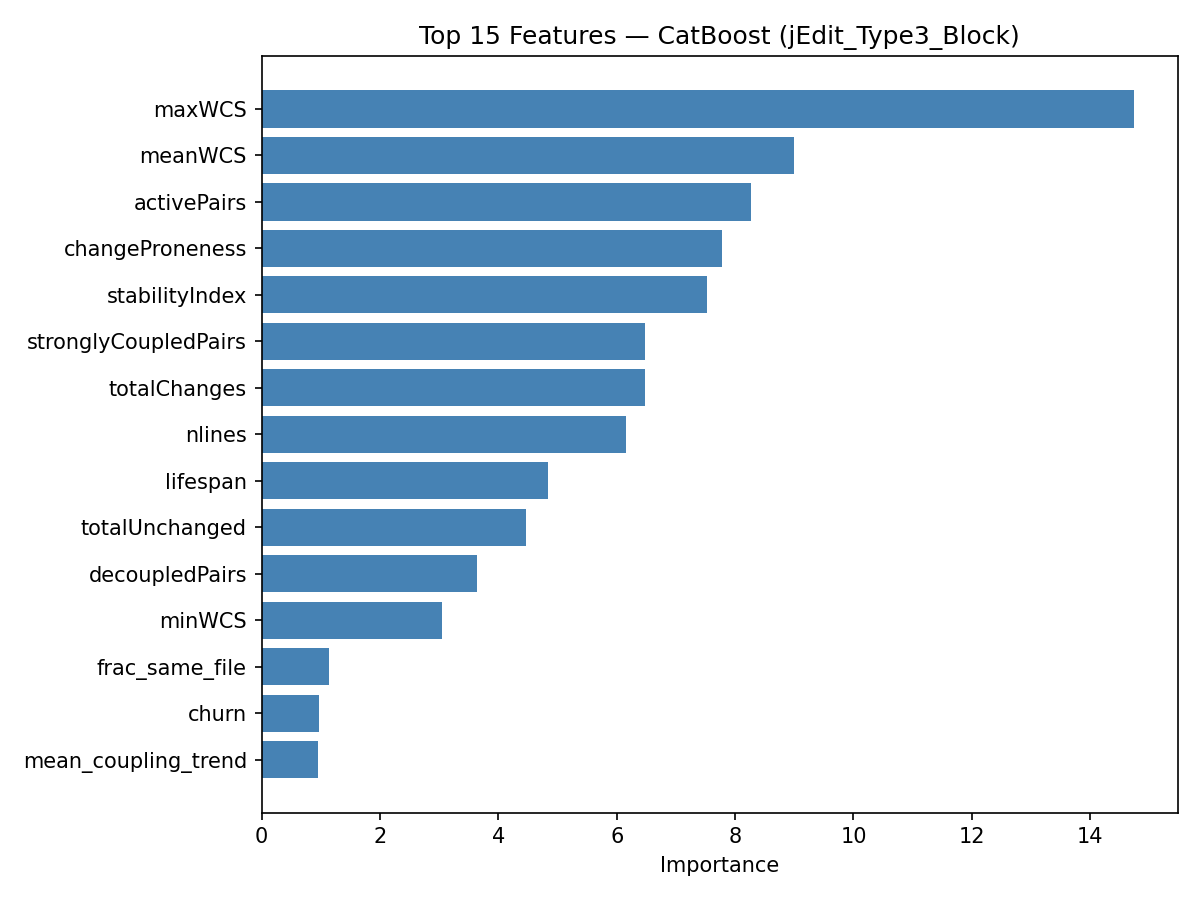

Source data for this figure (header and first rows):
feature, importance
maxWCS, 14.74
meanWCS, 8.992
activePairs, 8.263
changeProneness, 7.779
stabilityIndex, 7.525
stronglyCoupledPairs, 6.478
totalChanges, 6.477
nlines, 6.161
lifespan, 4.839
totalUnchanged, 4.47
decoupledPairs, 3.645
minWCS, 3.047
frac_same_file, 1.14
churn, 0.9684
mean_coupling_trend, 0.9539
mean_depth, 0.8489
sum_own_independent, 0.7987
max_solo_after_last_cochange, 0.7853
majorAuthorProp, 0.7321
min_coupling_trend, 0.5603
mean_ir_decay_h50, 0.5517
mean_class_size, 0.5476
sum_co_change_count, 0.5465
class_size, 0.504
max_own_independent, 0.4939
mean_similarity, 0.4911
max_wcs_recent, 0.4787
mean_cs_decay_h10, 0.4377
min_last_co_change_age, 0.4303
pair_count_alive, 0.392
max_similarity, 0.3864
mean_cs_decay_h50, 0.3862
max_co_change_count, 0.3774
mean_ir_decay_h10, 0.3652
minorAuthorCount, 0.3478
distinctAuthors, 0.3258
mean_ir_decay_h75, 0.3211
mean_cs_decay_h30, 0.2952
mean_wcs_recent, 0.2924
mean_spcp_decay_h75, 0.2854
mean_ir_decay_h30, 0.2838
mean_cs_decay_h20, 0.277
mean_ir_decay_h20, 0.2738
mean_spcp_decay_h30, 0.2542
min_last_solo_change_age, 0.2494
mean_spcp_decay_h10, 0.2461
mean_spcp_decay_h20, 0.2183
mean_cs_decay_h75, 0.2094
mean_spcp_decay_h50, 0.1813
min_wcs_recent, 0.1455
frac_is_spcp, 0.1377
mean_same_author, 0.06752
